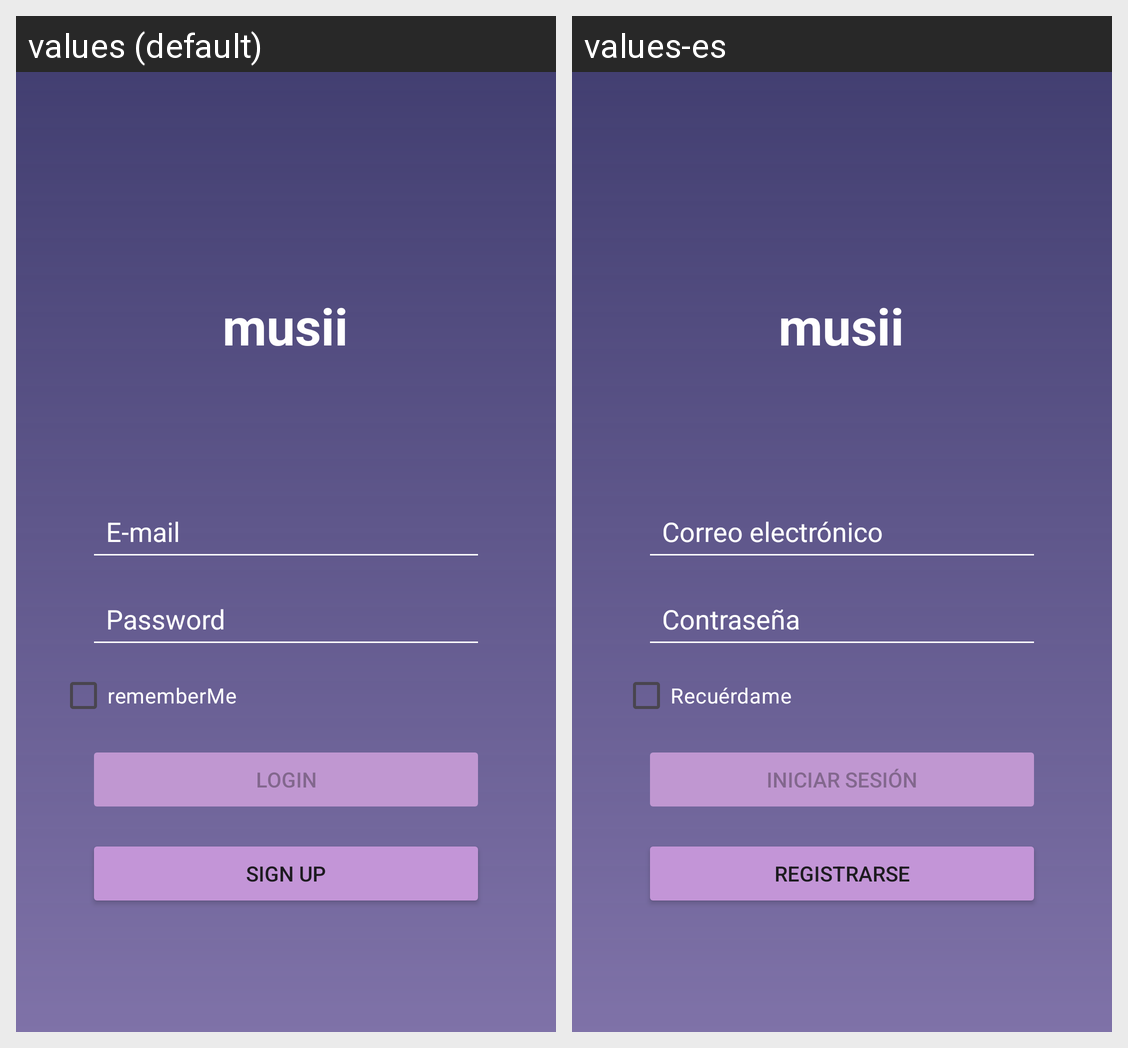

Translations of the strings shown on this Android screen, per locale in the grid:
Android screen res/layout/activity_main.xml rendered under 2 locales, left to right: values (default), values-es. Device: Nexus 5 (rendered at 1080×1920; each locale shown at half size, 540×960, under a caption strip naming it); theme Theme.MusicCalendarApp.
Strings drawn on this screen, with the default value and each locale's value (text and hints the layout hard-codes, and strings that could not be matched under every locale, appear in the picture but are not listed):

rememberMe
  values: rememberMe
  values-es: Recuérdame

emailHint
  values: E-mail
  values-es: Correo electrónico

passLabel
  values: Password
  values-es: Contraseña

loginLabel
  values: Login
  values-es: Iniciar sesión

signUpLabel
  values: Sign up
  values-es: Registrarse

app_name
  values: musii
  values-es: musii
